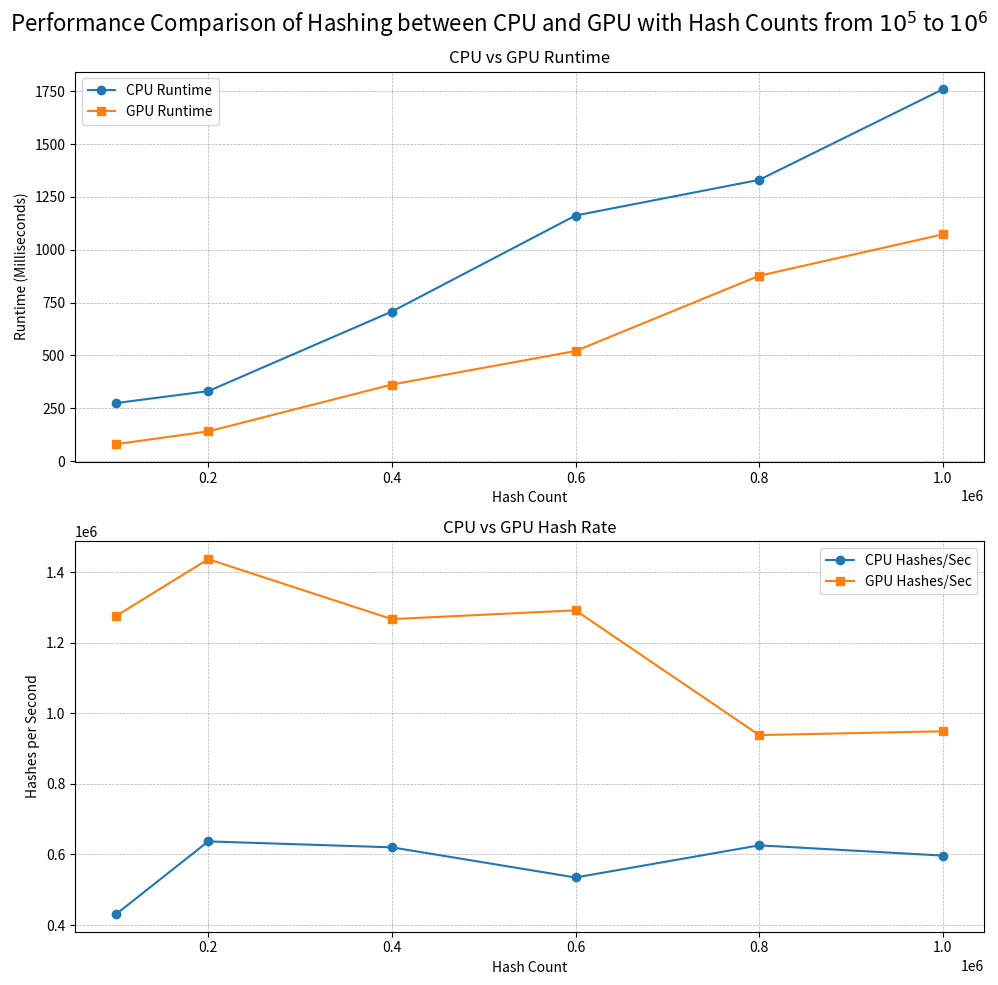

Recreate this plot in Python.
import matplotlib.pyplot as plt

# Data
hash_count = [100000, 200000, 400000, 600000, 800000, 1000000]
cpu_runtime = [
    275.01,
    331.28,
    707.85,
    1162.27,
    1331.04,
    1759.59,
]
gpu_runtime = [
    80.76999999,
    140.84,
    362.52,
    521.15,
    877.37,
    1072.99,
]
cpu_hash_sec = [
    431390.8949,
    637110.5511,
    620243.5489,
    534811.967,
    625904.3511,
    596855.224,
]
gpu_hash_sec = [
    1276573.653,
    1436967.043,
    1267058.314,
    1292021.192,
    938425.1268,
    949165.7124,
]

# Create figure and axes
fig, axs = plt.subplots(2, 1, figsize=(10, 10))

# Plot runtime comparison
axs[0].plot(hash_count, cpu_runtime, marker="o", linestyle="-", label="CPU Runtime")
axs[0].plot(hash_count, gpu_runtime, marker="s", linestyle="-", label="GPU Runtime")
axs[0].set_xlabel("Hash Count")
axs[0].set_ylabel("Runtime (Milliseconds)")
axs[0].set_title("CPU vs GPU Runtime")
axs[0].legend()
axs[0].grid(True, which="both", linestyle="--", linewidth=0.5)

# Plot hash rate comparison
axs[1].plot(hash_count, cpu_hash_sec, marker="o", linestyle="-", label="CPU Hashes/Sec")
axs[1].plot(hash_count, gpu_hash_sec, marker="s", linestyle="-", label="GPU Hashes/Sec")
axs[1].set_xlabel("Hash Count")
axs[1].set_ylabel("Hashes per Second")
axs[1].set_title("CPU vs GPU Hash Rate")
axs[1].legend()
axs[1].grid(True, which="both", linestyle="--", linewidth=0.5)

# Add subtitle
fig.suptitle(
    "Performance Comparison of Hashing between CPU and GPU with Hash Counts from $10^5$ to $10^6$",
    fontsize=16,
)


# Show the plot
plt.tight_layout()
plt.show()
